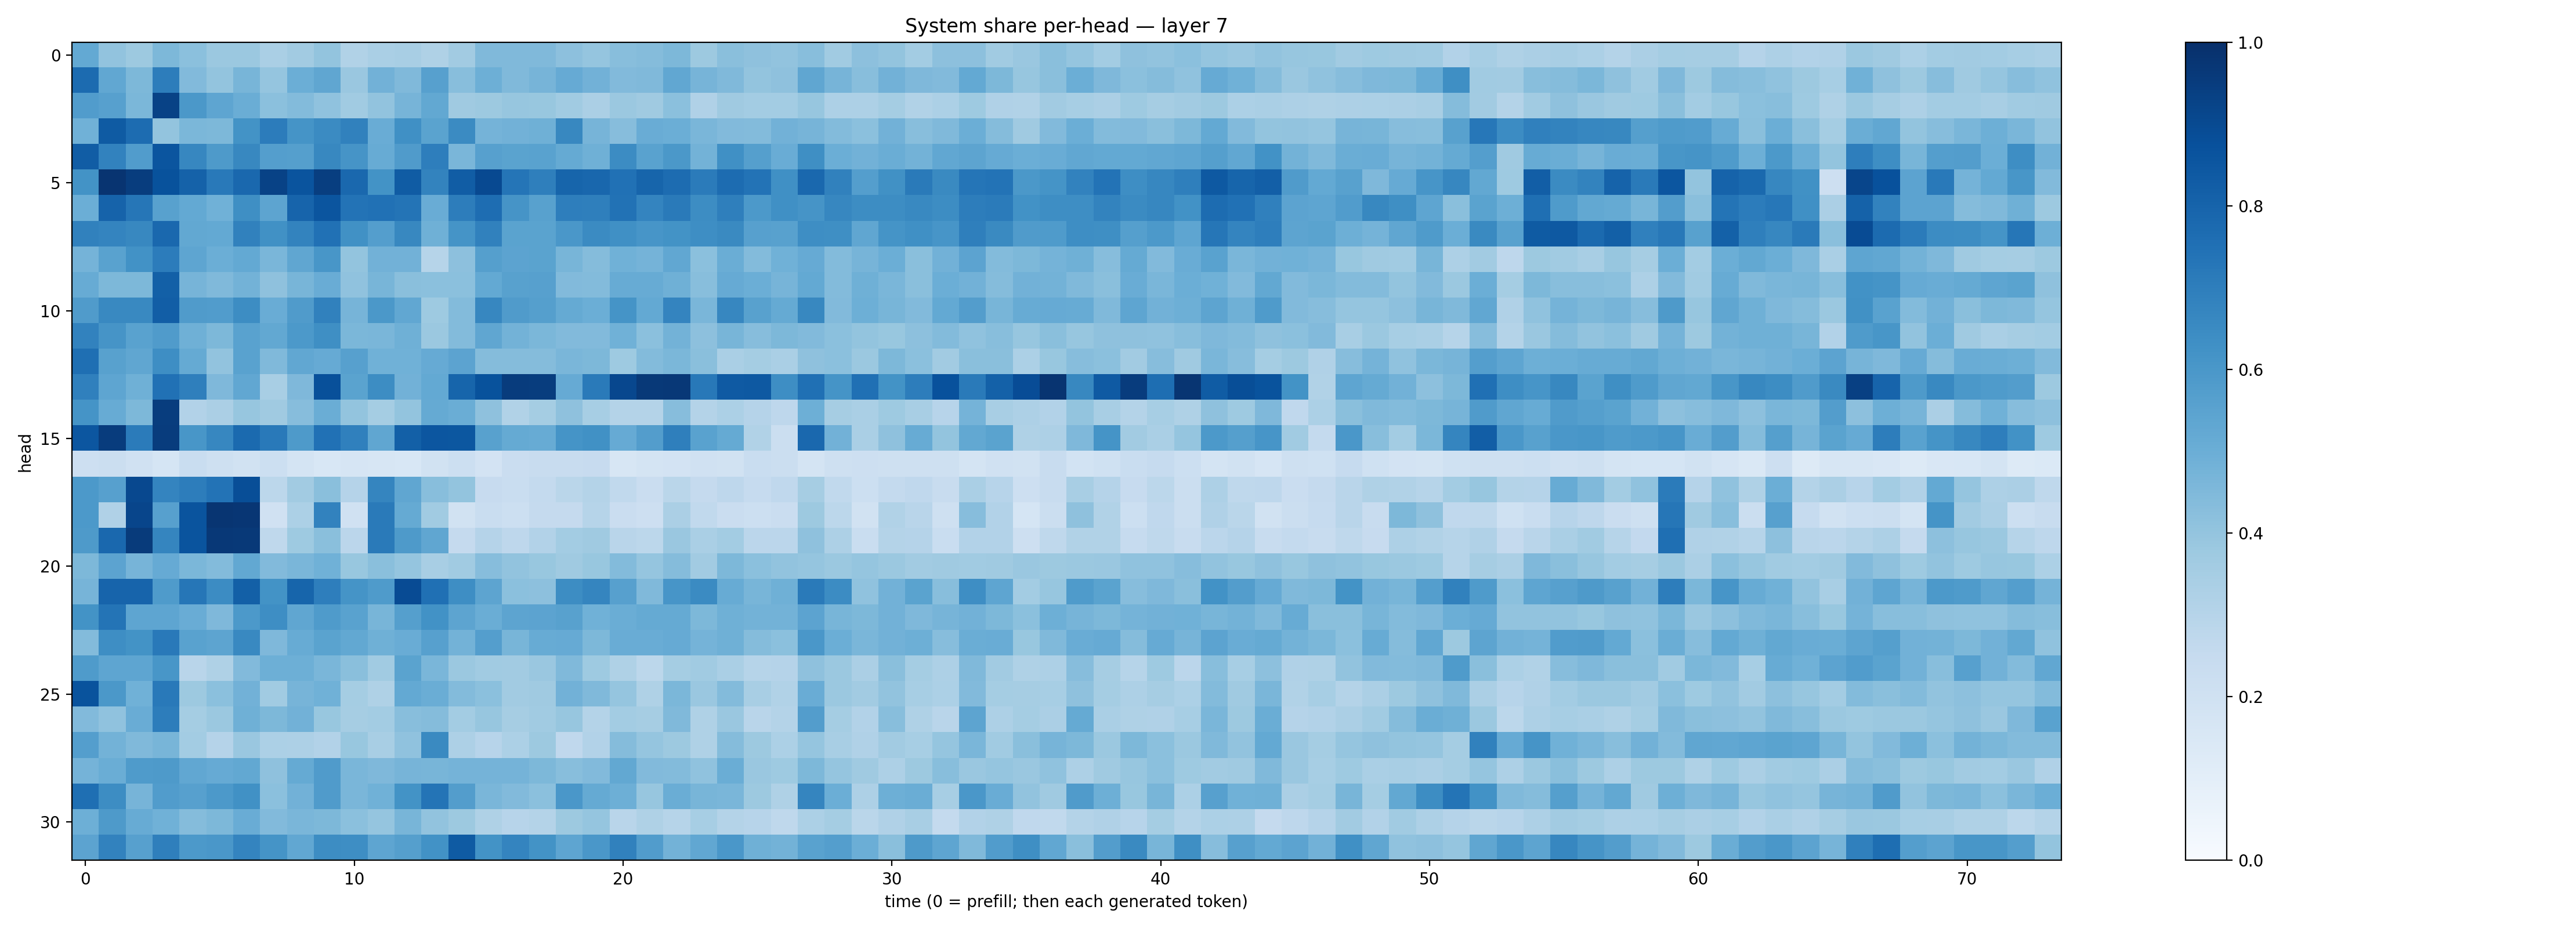

The table this chart was drawn from, first rows:
0.5225555, 0.40473828, 0.3787464, 0.4568419, 0.41855967, 0.38214403, 0.38257277, 0.33693182, 0.35945684, 0.40221003, 0.3130479, 0.3380216, 0.34225464, 0.3221037, 0.35947657, 0.44682223, 0.44783115, 0.44763646, 0.4167044, 0.39657784, 0.42786407, 0.43461022, 0.45658523, 0.37652415
0.7734, 0.529, 0.4559, 0.7004, 0.4422, 0.4007, 0.4686, 0.3962, 0.498, 0.5344, 0.3832, 0.4817, 0.4482, 0.5618, 0.4275, 0.4927, 0.4471, 0.4688, 0.5145, 0.4833, 0.4437, 0.4471, 0.5303, 0.4706
0.5764, 0.559, 0.4607, 0.9269, 0.5956, 0.5388, 0.5037, 0.4218, 0.4408, 0.4068, 0.3646, 0.4057, 0.4704, 0.5264, 0.3686, 0.3784, 0.3945, 0.39, 0.3662, 0.3348, 0.3799, 0.3702, 0.419, 0.3175
0.4872, 0.8327, 0.7691, 0.4008, 0.4602, 0.4539, 0.6202, 0.7056, 0.6166, 0.6509, 0.686, 0.5051, 0.6327, 0.5489, 0.6496, 0.4765, 0.4835, 0.4897, 0.6627, 0.4726, 0.4334, 0.5053, 0.4999, 0.4612
0.8257, 0.6832, 0.5778, 0.8583, 0.666, 0.5885, 0.6605, 0.5687, 0.5655, 0.6617, 0.6101, 0.5092, 0.5799, 0.6977, 0.4634, 0.5594, 0.5483, 0.5518, 0.5185, 0.4915, 0.6463, 0.5511, 0.5949, 0.4796
0.6174, 0.9824, 0.9456, 0.8693, 0.8071, 0.7163, 0.7835, 0.9277, 0.8612, 0.945, 0.7813, 0.6179, 0.8295, 0.6779, 0.8251, 0.8992, 0.7318, 0.6943, 0.7946, 0.7882, 0.7462, 0.7956, 0.7665, 0.7092
0.4988, 0.8041, 0.7267, 0.5585, 0.5205, 0.4848, 0.6347, 0.5427, 0.7989, 0.8569, 0.7393, 0.7491, 0.7348, 0.5048, 0.7023, 0.7648, 0.6103, 0.558, 0.6957, 0.6945, 0.7446, 0.6751, 0.713, 0.6427
0.6851, 0.6756, 0.6633, 0.7843, 0.5252, 0.5226, 0.6861, 0.6265, 0.676, 0.7474, 0.6271, 0.5683, 0.6622, 0.4917, 0.6146, 0.6844, 0.5483, 0.5477, 0.6011, 0.6507, 0.6299, 0.6084, 0.6173, 0.6391
0.4764, 0.5538, 0.6241, 0.7045, 0.538, 0.4981, 0.5217, 0.463, 0.534, 0.6043, 0.4013, 0.4818, 0.4825, 0.2993, 0.4158, 0.5656, 0.5438, 0.5492, 0.4671, 0.4345, 0.4864, 0.4757, 0.5305, 0.4203
0.5099, 0.4567, 0.4564, 0.8158, 0.4723, 0.4454, 0.4798, 0.4113, 0.467, 0.5063, 0.4087, 0.4673, 0.4251, 0.4187, 0.4182, 0.5224, 0.5581, 0.559, 0.4415, 0.4399, 0.511, 0.5116, 0.4914, 0.4269
0.5792, 0.6565, 0.6568, 0.8203, 0.5816, 0.5776, 0.6445, 0.5044, 0.5819, 0.687, 0.4708, 0.595, 0.5298, 0.3734, 0.439, 0.6653, 0.5793, 0.5655, 0.5178, 0.4988, 0.6157, 0.522, 0.6721, 0.4628
0.6825, 0.6113, 0.5546, 0.5787, 0.4907, 0.4557, 0.5525, 0.5266, 0.5904, 0.6338, 0.4606, 0.4619, 0.4892, 0.3826, 0.4397, 0.533, 0.48, 0.4598, 0.4446, 0.4431, 0.4869, 0.4197, 0.4799, 0.4168
0.7576, 0.5566, 0.535, 0.6403, 0.5193, 0.4034, 0.5531, 0.4472, 0.5308, 0.515, 0.5593, 0.4852, 0.4871, 0.5129, 0.5446, 0.4375, 0.4371, 0.4367, 0.4631, 0.4567, 0.3744, 0.4406, 0.4598, 0.4252
0.6912, 0.5375, 0.4911, 0.7472, 0.6933, 0.4511, 0.5275, 0.3418, 0.4522, 0.8771, 0.5494, 0.6428, 0.4822, 0.5196, 0.7968, 0.8684, 0.9521, 0.9469, 0.5124, 0.7141, 0.9087, 0.9639, 0.9649, 0.7222
0.6139, 0.5096, 0.4559, 0.9487, 0.3091, 0.333, 0.3931, 0.37, 0.4308, 0.5021, 0.4009, 0.352, 0.4009, 0.517, 0.5009, 0.412, 0.3154, 0.3521, 0.411, 0.3467, 0.3056, 0.306, 0.4318, 0.3082
0.8536, 0.952, 0.7083, 0.9503, 0.6029, 0.6657, 0.7738, 0.7176, 0.5885, 0.7466, 0.6902, 0.5315, 0.8139, 0.8553, 0.8505, 0.5569, 0.5168, 0.5109, 0.6152, 0.6272, 0.5132, 0.5708, 0.693, 0.552
0.2131, 0.2212, 0.1974, 0.1681, 0.2332, 0.2052, 0.1875, 0.2151, 0.1732, 0.1541, 0.1676, 0.1595, 0.153, 0.1894, 0.2174, 0.1811, 0.2276, 0.2395, 0.2349, 0.2438, 0.163, 0.1792, 0.1833, 0.1983
0.5927, 0.5587, 0.9058, 0.6739, 0.7026, 0.7413, 0.8841, 0.28, 0.3596, 0.4244, 0.3033, 0.6705, 0.5325, 0.4265, 0.4004, 0.2448, 0.2305, 0.2575, 0.2862, 0.3057, 0.2648, 0.2291, 0.2875, 0.2501
0.5908, 0.318, 0.9176, 0.5613, 0.8632, 0.9776, 0.9727, 0.1953, 0.3301, 0.682, 0.1955, 0.7137, 0.519, 0.3654, 0.1916, 0.2318, 0.2154, 0.2515, 0.2522, 0.2995, 0.2293, 0.2144, 0.3331, 0.2654
0.5873, 0.785, 0.9553, 0.6687, 0.8627, 0.9654, 0.9639, 0.2705, 0.3711, 0.4241, 0.2836, 0.7147, 0.5877, 0.5339, 0.2517, 0.3045, 0.2765, 0.3103, 0.3592, 0.3703, 0.2903, 0.28, 0.3843, 0.3385
0.4555, 0.5461, 0.4707, 0.5122, 0.46, 0.4407, 0.5258, 0.4446, 0.4619, 0.4849, 0.3904, 0.4254, 0.3954, 0.342, 0.3658, 0.4298, 0.4053, 0.3883, 0.3691, 0.3868, 0.4413, 0.3975, 0.4339, 0.3618
0.4696, 0.7983, 0.798, 0.5832, 0.7285, 0.6483, 0.8149, 0.6193, 0.7956, 0.6965, 0.6135, 0.5825, 0.8921, 0.7538, 0.6369, 0.5408, 0.42, 0.4151, 0.6407, 0.6702, 0.5607, 0.4492, 0.6089, 0.65
0.6192, 0.738, 0.5378, 0.5373, 0.5041, 0.4522, 0.591, 0.6398, 0.5328, 0.5827, 0.5534, 0.4687, 0.5628, 0.6217, 0.5405, 0.5012, 0.5393, 0.5459, 0.5565, 0.4876, 0.5013, 0.5191, 0.5183, 0.4551
0.4393, 0.639, 0.6186, 0.7181, 0.5538, 0.5427, 0.6579, 0.45, 0.5113, 0.5504, 0.5267, 0.4891, 0.5053, 0.5616, 0.4788, 0.5688, 0.4681, 0.5094, 0.5119, 0.4556, 0.5061, 0.5047, 0.5126, 0.4753
0.5831, 0.5374, 0.5354, 0.6028, 0.2922, 0.3205, 0.4441, 0.4943, 0.494, 0.4622, 0.4232, 0.3652, 0.5501, 0.4644, 0.3816, 0.3646, 0.3609, 0.3831, 0.4463, 0.3741, 0.3232, 0.2805, 0.3551, 0.3668
0.8653, 0.5969, 0.485, 0.718, 0.3766, 0.4181, 0.4818, 0.3634, 0.4723, 0.4855, 0.352, 0.3239, 0.5199, 0.5004, 0.4411, 0.4209, 0.3613, 0.3697, 0.4833, 0.447, 0.3951, 0.3222, 0.4579, 0.385
0.4417, 0.4069, 0.5045, 0.7013, 0.3519, 0.3798, 0.4899, 0.4565, 0.4817, 0.3871, 0.3491, 0.3591, 0.4262, 0.4371, 0.3567, 0.3936, 0.3479, 0.3659, 0.3908, 0.3076, 0.3556, 0.3479, 0.4457, 0.3223
0.5673, 0.4791, 0.4454, 0.4663, 0.3591, 0.3032, 0.3841, 0.3313, 0.3248, 0.3089, 0.3885, 0.3401, 0.408, 0.6532, 0.3258, 0.2954, 0.3301, 0.3786, 0.2677, 0.3117, 0.436, 0.395, 0.3775, 0.3215
0.4747, 0.5038, 0.5832, 0.586, 0.5312, 0.5149, 0.524, 0.4113, 0.5172, 0.5784, 0.4613, 0.4521, 0.4725, 0.4671, 0.4761, 0.4762, 0.4734, 0.4556, 0.4284, 0.4415, 0.5264, 0.4452, 0.4404, 0.408
0.7544, 0.6426, 0.4692, 0.5767, 0.5589, 0.5919, 0.6261, 0.42, 0.4822, 0.5811, 0.4618, 0.4873, 0.6208, 0.7381, 0.5717, 0.4637, 0.4435, 0.4217, 0.5988, 0.5183, 0.4958, 0.3921, 0.5002, 0.4682
0.4949, 0.5867, 0.5107, 0.4849, 0.4371, 0.4544, 0.5046, 0.4446, 0.4625, 0.4555, 0.4184, 0.3977, 0.4676, 0.4034, 0.3769, 0.3204, 0.2968, 0.3085, 0.3784, 0.398, 0.2921, 0.3219, 0.3006, 0.3456
0.5464, 0.6813, 0.5607, 0.6936, 0.593, 0.5988, 0.674, 0.6134, 0.5299, 0.6432, 0.6388, 0.5372, 0.5657, 0.6217, 0.8341, 0.6203, 0.6732, 0.6201, 0.5375, 0.5988, 0.6861, 0.5776, 0.4767, 0.5275
